Image classification data set "clarifier" (janes1234/Skripsie on GitHub). Class labels (4): dysfunctional, empty, functional, scum.

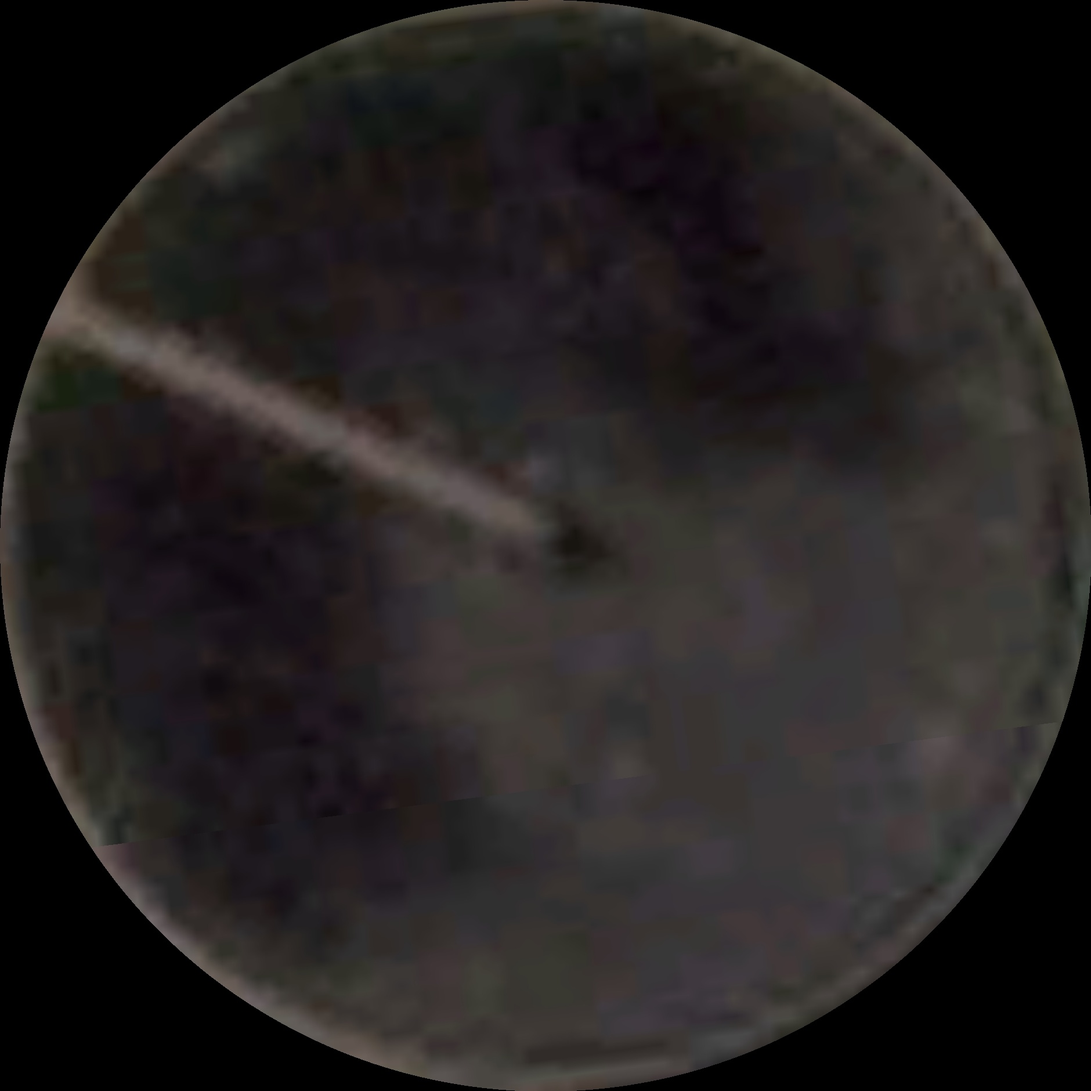
Label: scum

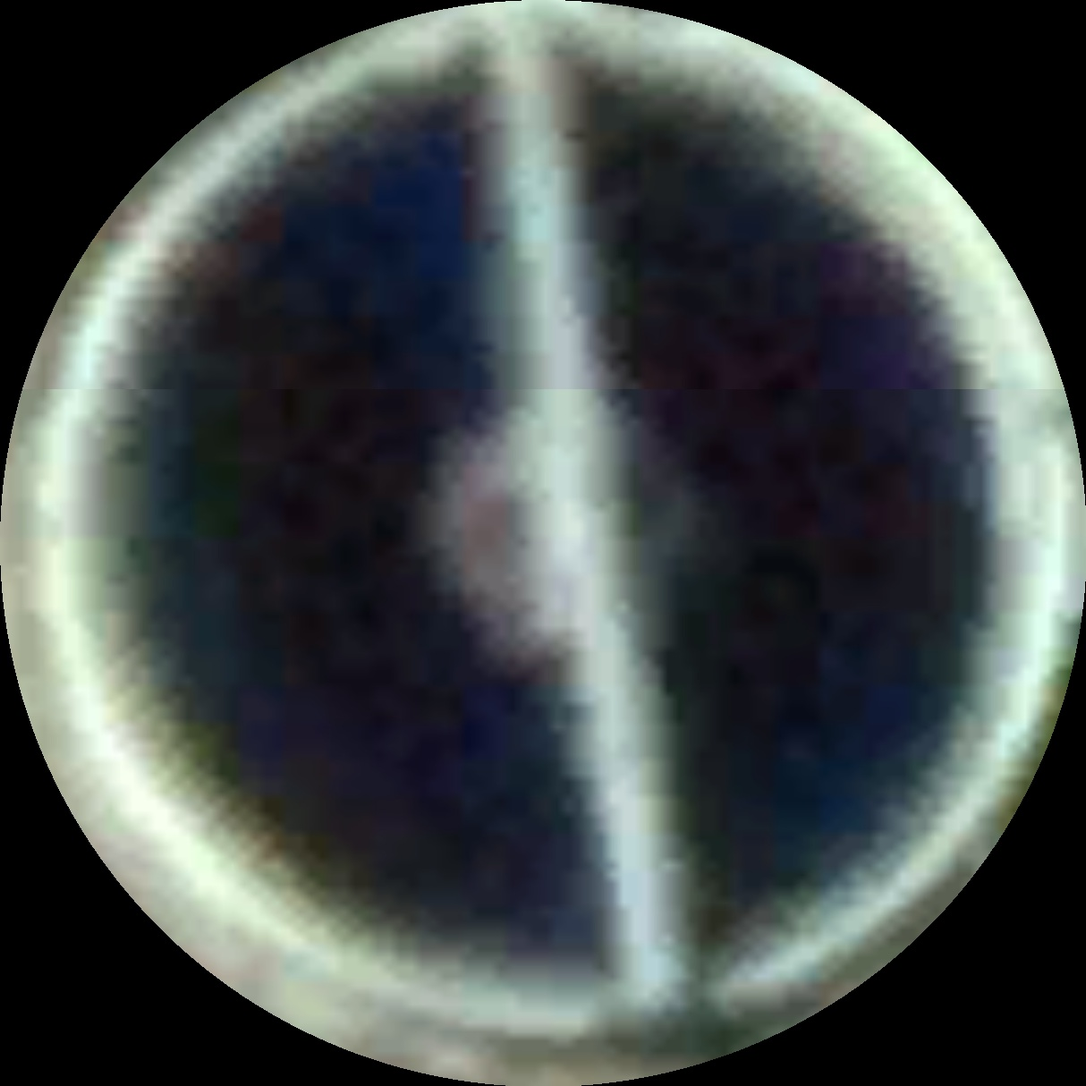
Label: functional

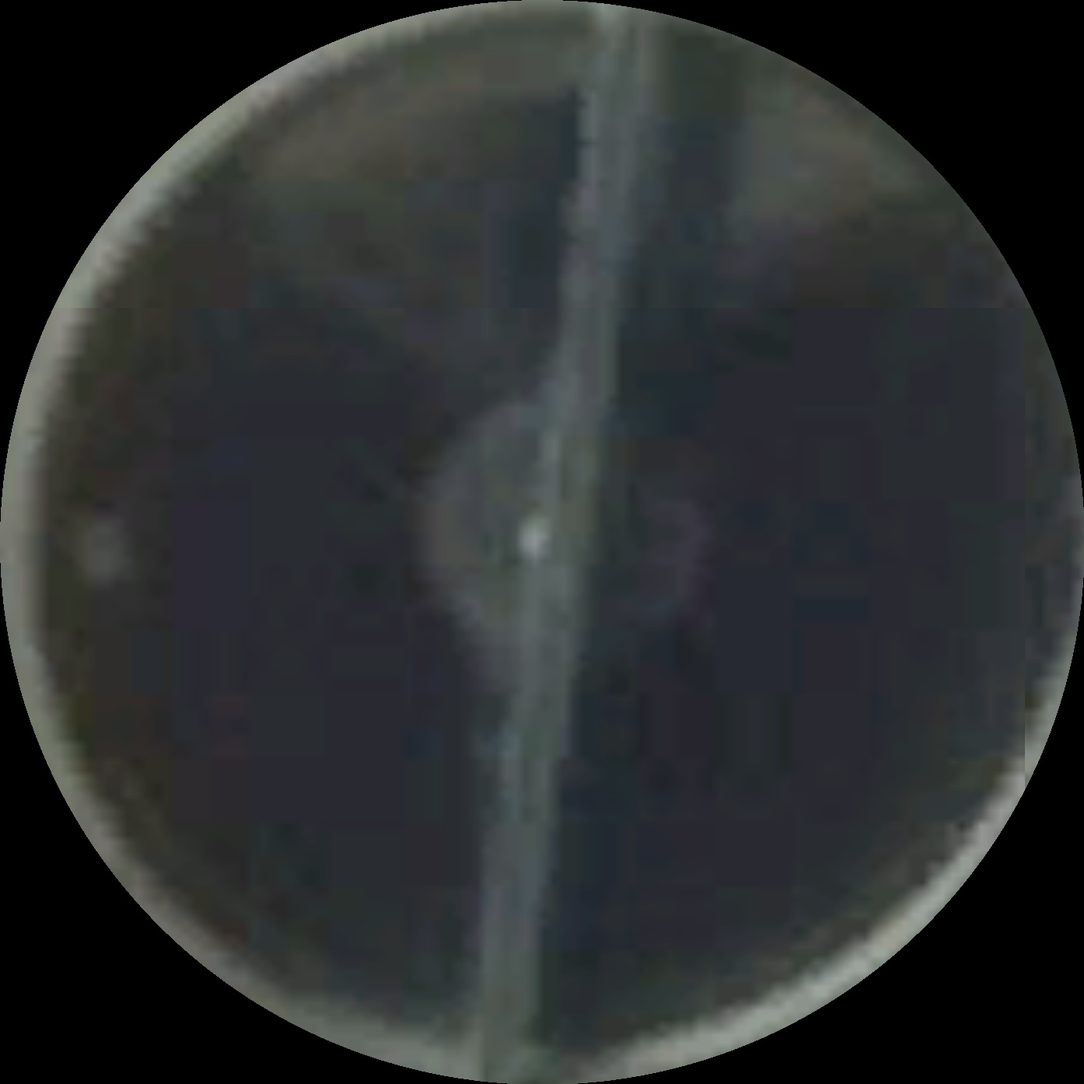
Label: scum

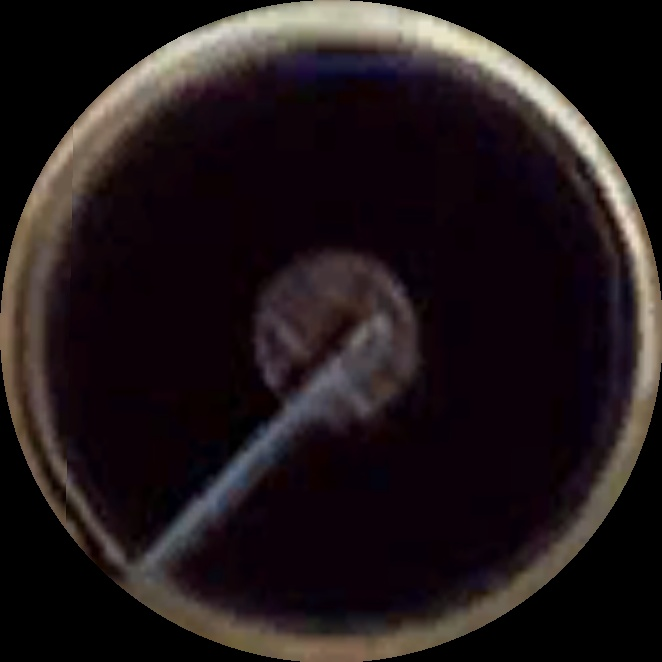
Label: functional

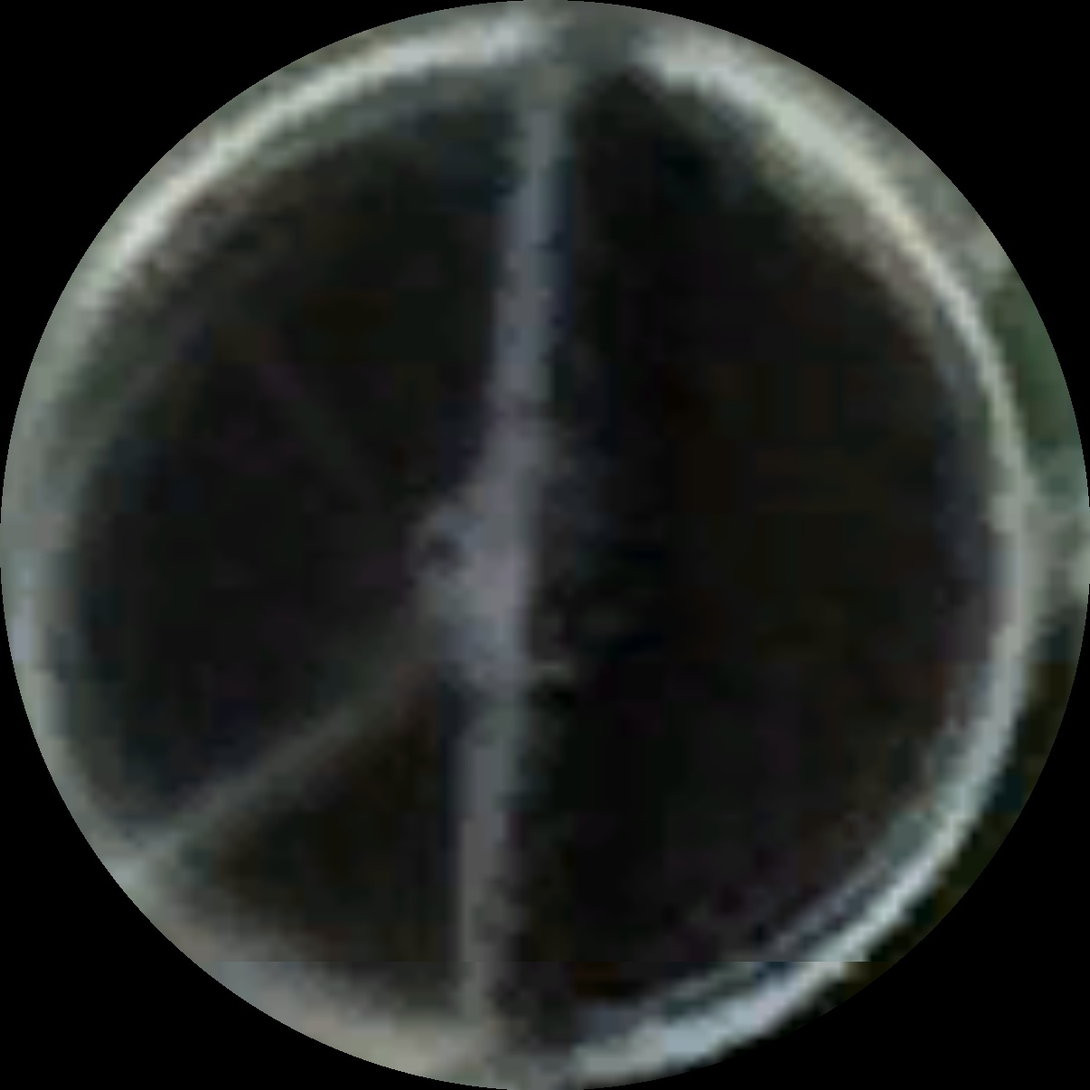
Label: functional

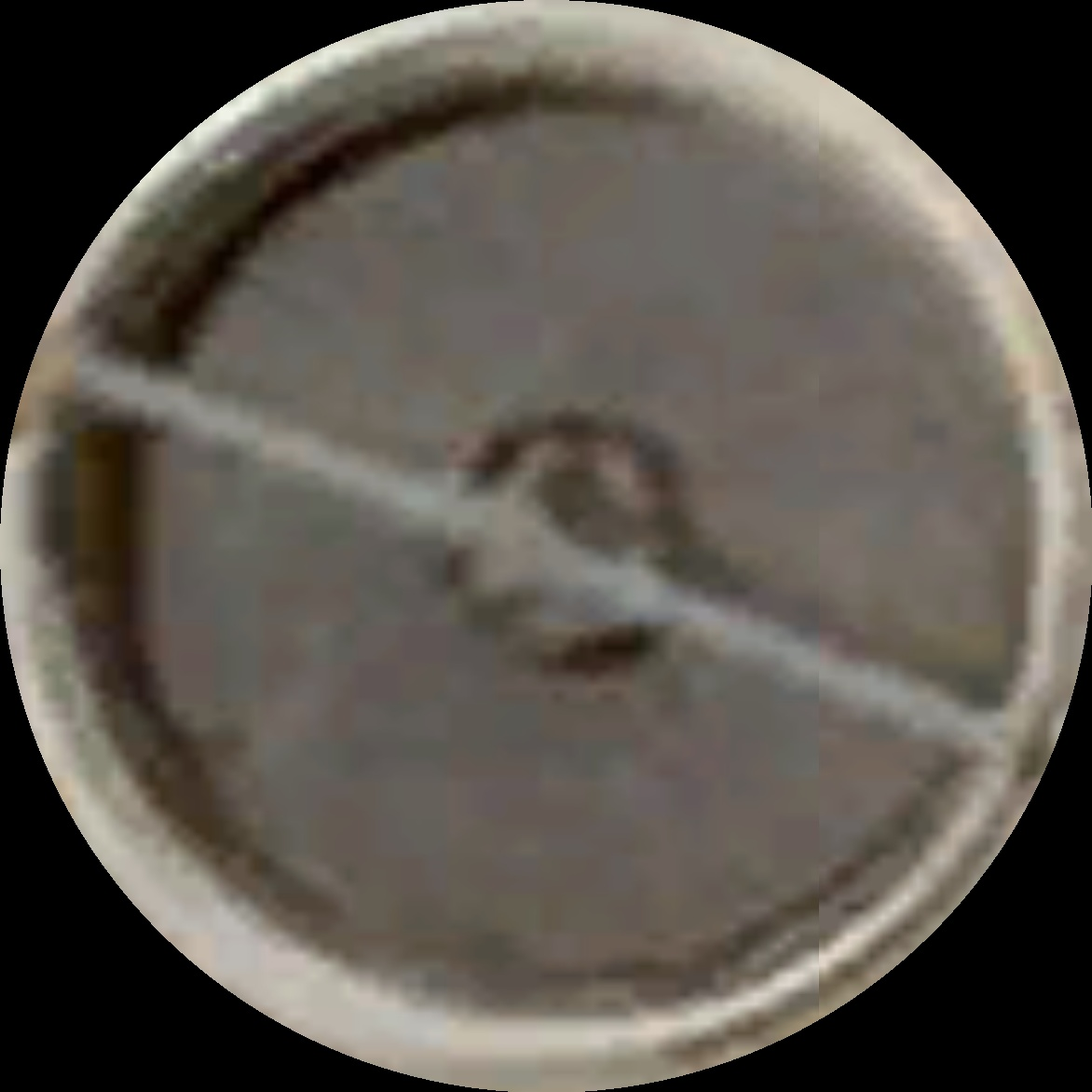
Label: scum
